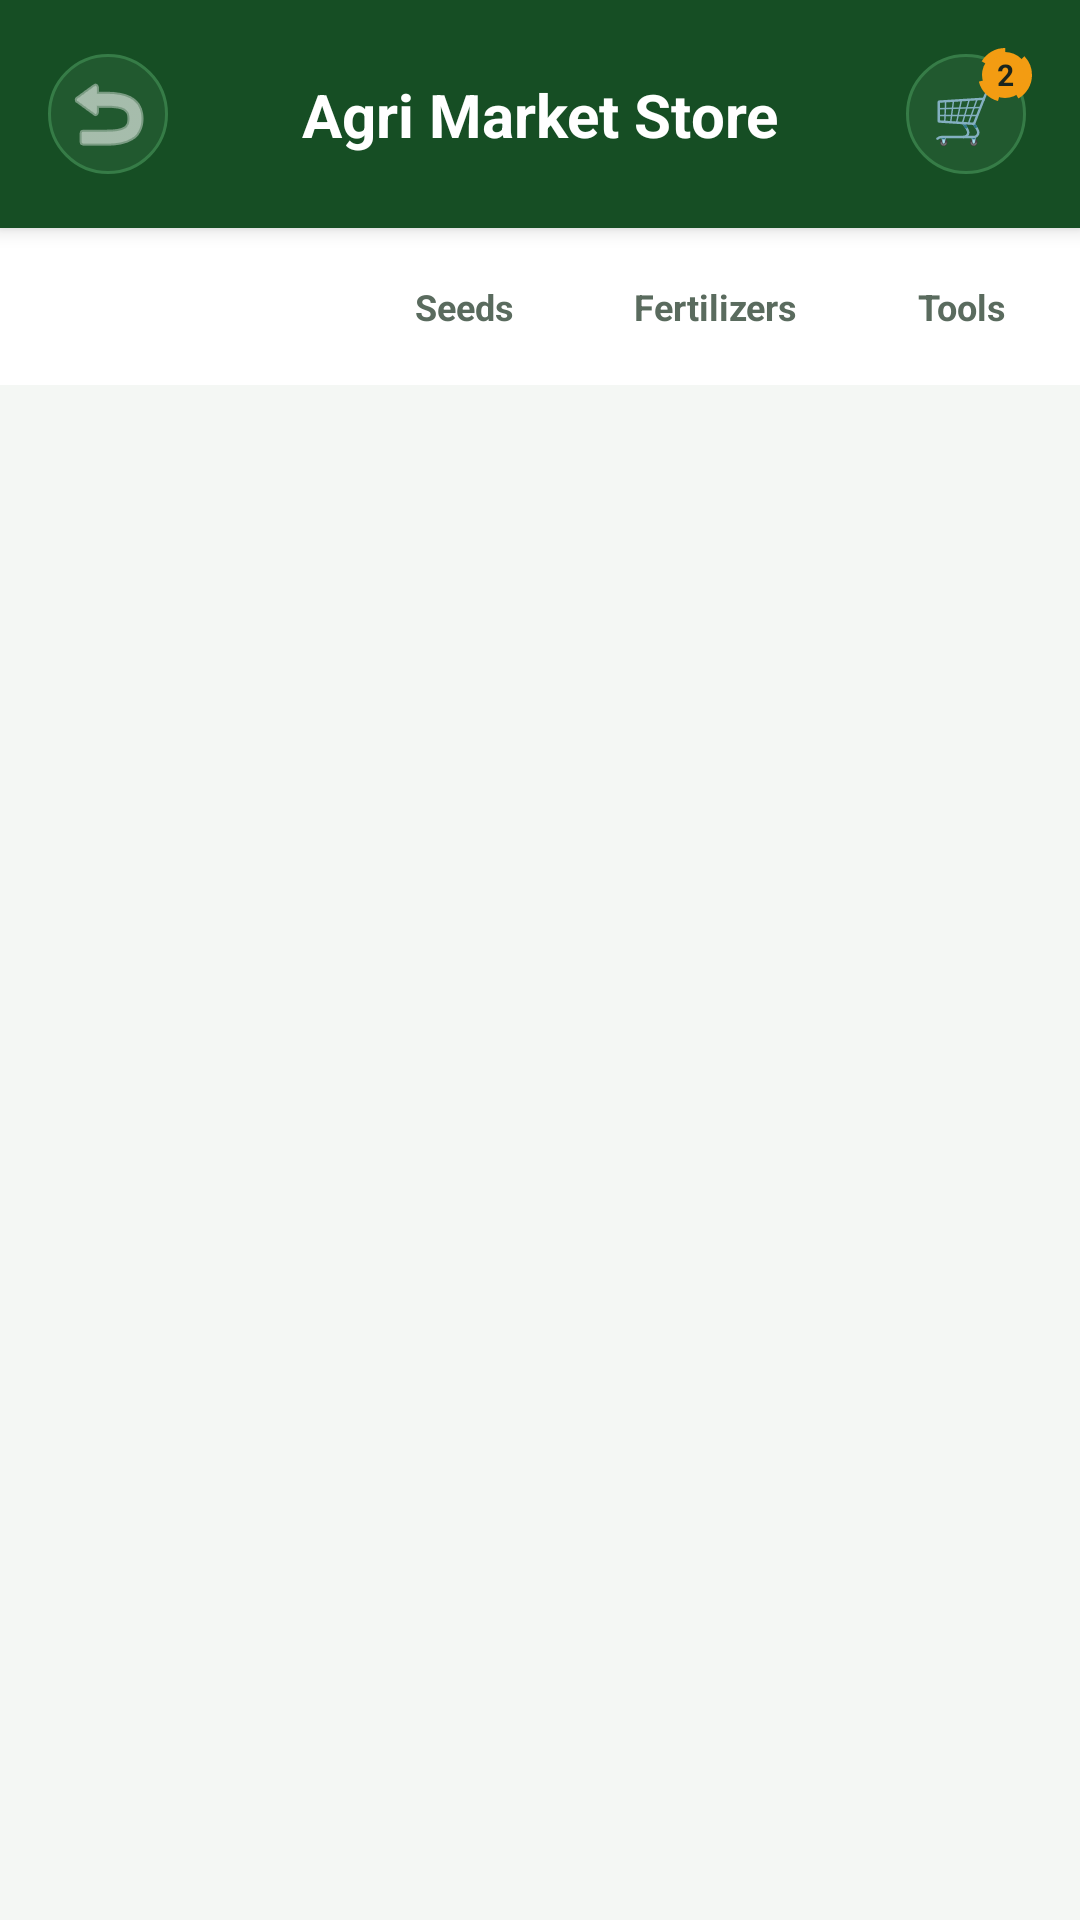

The Android layout XML behind this screen, and the referenced resources:
<!-- AndroidManifest.xml: application theme Theme.AgriRide -->
<!-- res/layout/fragment_agricultural_store.xml -->
<?xml version="1.0" encoding="utf-8"?>
<androidx.constraintlayout.widget.ConstraintLayout xmlns:android="http://schemas.android.com/apk/res/android"
    xmlns:app="http://schemas.android.com/apk/res-auto"
    android:layout_width="match_parent"
    android:layout_height="match_parent"
    android:background="@color/bg_app">

    
    <com.google.android.material.card.MaterialCardView
        android:id="@+id/cardStoreHeader"
        android:layout_width="match_parent"
        android:layout_height="wrap_content"
        app:cardBackgroundColor="@color/primary_green"
        app:cardCornerRadius="0dp"
        app:cardElevation="4dp"
        app:strokeWidth="0dp"
        app:layout_constraintTop_toTopOf="parent">

        <androidx.constraintlayout.widget.ConstraintLayout
            android:layout_width="match_parent"
            android:layout_height="wrap_content"
            android:paddingHorizontal="16dp"
            android:paddingVertical="16dp">

            <ImageButton
                android:id="@+id/btnStoreBack"
                android:layout_width="40dp"
                android:layout_height="40dp"
                android:background="@drawable/bg_splash_button"
                android:contentDescription="@string/app_name"
                android:src="@android:drawable/ic_menu_revert"
                app:tint="@color/surface_white"
                app:layout_constraintBottom_toBottomOf="parent"
                app:layout_constraintStart_toStartOf="parent"
                app:layout_constraintTop_toTopOf="parent" />

            <TextView
                android:id="@+id/tvStoreTitle"
                android:layout_width="wrap_content"
                android:layout_height="wrap_content"
                android:text="Agri Market Store"
                android:textColor="@color/surface_white"
                android:textSize="20sp"
                android:textStyle="bold"
                app:layout_constraintBottom_toBottomOf="parent"
                app:layout_constraintEnd_toEndOf="parent"
                app:layout_constraintStart_toStartOf="parent"
                app:layout_constraintTop_toTopOf="parent" />

            
            <FrameLayout
                android:id="@+id/frameStoreCart"
                android:layout_width="44dp"
                android:layout_height="44dp"
                app:layout_constraintBottom_toBottomOf="parent"
                app:layout_constraintEnd_toEndOf="parent"
                app:layout_constraintTop_toTopOf="parent">

                <FrameLayout
                    android:layout_width="40dp"
                    android:layout_height="40dp"
                    android:layout_gravity="center"
                    android:background="@drawable/bg_splash_button">

                    <TextView
                        android:layout_width="wrap_content"
                        android:layout_height="wrap_content"
                        android:layout_gravity="center"
                        android:text="🛒"
                        android:textSize="18sp" />
                </FrameLayout>

                <TextView
                    android:id="@+id/tvStoreCartBadge"
                    android:layout_width="18dp"
                    android:layout_height="18dp"
                    android:layout_gravity="top|end"
                    android:background="@drawable/bg_dashed_circle"
                    android:backgroundTint="@color/accent_yellow"
                    android:gravity="center"
                    android:text="2"
                    android:textColor="@color/text_primary"
                    android:textSize="10sp"
                    android:textStyle="bold" />
            </FrameLayout>
        </androidx.constraintlayout.widget.ConstraintLayout>
    </com.google.android.material.card.MaterialCardView>

    
    <HorizontalScrollView
        android:id="@+id/scrollStoreCategories"
        android:layout_width="match_parent"
        android:layout_height="wrap_content"
        android:background="@color/surface_white"
        android:paddingHorizontal="16dp"
        android:paddingVertical="10dp"
        android:scrollbars="none"
        app:layout_constraintTop_toBottomOf="@+id/cardStoreHeader">

        <LinearLayout
            android:layout_width="wrap_content"
            android:layout_height="wrap_content"
            android:orientation="horizontal">

            <TextView
                android:id="@+id/chipAllProducts"
                android:layout_width="wrap_content"
                android:layout_height="wrap_content"
                android:background="@drawable/bg_chip"
                android:backgroundTint="@color/primary_green"
                android:paddingHorizontal="16dp"
                android:paddingVertical="8dp"
                android:text="All Products"
                android:textColor="@color/surface_white"
                android:textSize="12sp"
                android:textStyle="bold" />

            <TextView
                android:id="@+id/chipSeeds"
                android:layout_width="wrap_content"
                android:layout_height="wrap_content"
                android:layout_marginStart="8dp"
                android:background="@drawable/bg_chip"
                android:backgroundTint="#F0F4F1"
                android:paddingHorizontal="16dp"
                android:paddingVertical="8dp"
                android:text="Seeds"
                android:textColor="@color/text_secondary"
                android:textSize="12sp"
                android:textStyle="bold" />

            <TextView
                android:id="@+id/chipFertilizers"
                android:layout_width="wrap_content"
                android:layout_height="wrap_content"
                android:layout_marginStart="8dp"
                android:background="@drawable/bg_chip"
                android:backgroundTint="#F0F4F1"
                android:paddingHorizontal="16dp"
                android:paddingVertical="8dp"
                android:text="Fertilizers"
                android:textColor="@color/text_secondary"
                android:textSize="12sp"
                android:textStyle="bold" />

            <TextView
                android:id="@+id/chipTools"
                android:layout_width="wrap_content"
                android:layout_height="wrap_content"
                android:layout_marginStart="8dp"
                android:background="@drawable/bg_chip"
                android:backgroundTint="#F0F4F1"
                android:paddingHorizontal="16dp"
                android:paddingVertical="8dp"
                android:text="Tools"
                android:textColor="@color/text_secondary"
                android:textSize="12sp"
                android:textStyle="bold" />
        </LinearLayout>
    </HorizontalScrollView>

    
    <androidx.recyclerview.widget.RecyclerView
        android:id="@+id/rvStoreProducts"
        android:layout_width="match_parent"
        android:layout_height="0dp"
        android:paddingHorizontal="10dp"
        android:paddingTop="10dp"
        android:paddingBottom="20dp"
        app:layout_constraintBottom_toBottomOf="parent"
        app:layout_constraintTop_toBottomOf="@+id/scrollStoreCategories" />

</androidx.constraintlayout.widget.ConstraintLayout>
<!-- resources referenced by this layout -->
<resources>
  <color name="accent_yellow">#F39C12</color>
  <color name="bg_app">#F4F7F4</color>
  <color name="primary_green">#164E24</color>
  <color name="surface_white">#FFFFFF</color>
  <color name="text_primary">#1A251E</color>
  <color name="text_secondary">#5A6B5E</color>
  <!-- drawable bg_dashed_circle (drawable) -->
  <?xml version="1.0" encoding="utf-8"?>
  <shape xmlns:android="http://schemas.android.com/apk/res/android"
      android:shape="oval">
      <solid android:color="#EBF5ED" />
      <stroke
          android:width="2.5dp"
          android:color="#164E24"
          android:dashGap="6dp"
          android:dashWidth="8dp" />
  </shape>
  <!-- drawable bg_splash_button (drawable) -->
  <?xml version="1.0" encoding="utf-8"?>
  <shape xmlns:android="http://schemas.android.com/apk/res/android"
      android:shape="rectangle">
      <solid android:color="#21592F" />
      <corners android:radius="28dp" />
      <stroke
          android:width="1dp"
          android:color="#367C47" />
  </shape>
  <string name="app_name">AgriRide</string>
  <style name="Theme.AgriRide" parent="Theme.Material3.DayNight.NoActionBar">
          
          <item name="colorPrimary">@color/primary_green</item>
          <item name="colorOnPrimary">@color/surface_white</item>
          <item name="colorPrimaryContainer">@color/secondary_green_soft</item>
          <item name="colorOnPrimaryContainer">@color/primary_green_dark</item>
  
          
          <item name="colorSecondary">@color/secondary_green</item>
          <item name="colorOnSecondary">@color/surface_white</item>
          <item name="colorTertiary">@color/accent_yellow</item>
  
          
          <item name="android:colorBackground">@color/bg_app</item>
          <item name="colorSurface">@color/surface_white</item>
          <item name="colorOnSurface">@color/text_primary</item>
  
          
          <item name="android:statusBarColor">@color/primary_green_dark</item>
          <item name="android:windowLightStatusBar">false</item>
      </style>
  <color name="secondary_green_soft">#EBF5ED</color>
  <color name="primary_green_dark">#0E3316</color>
  <color name="secondary_green">#388E3C</color>
</resources>
